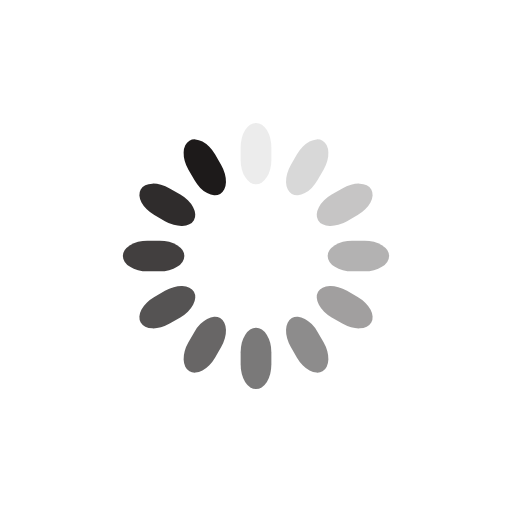
t = 0.00 s
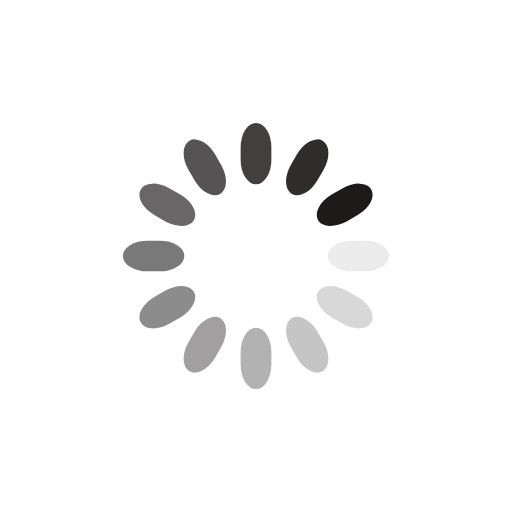
t = 0.25 s
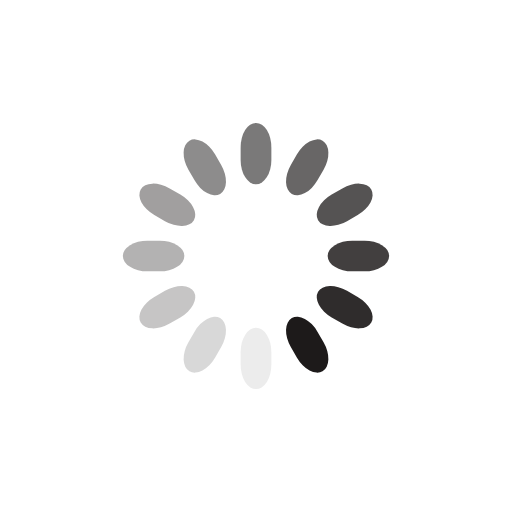
t = 0.50 s
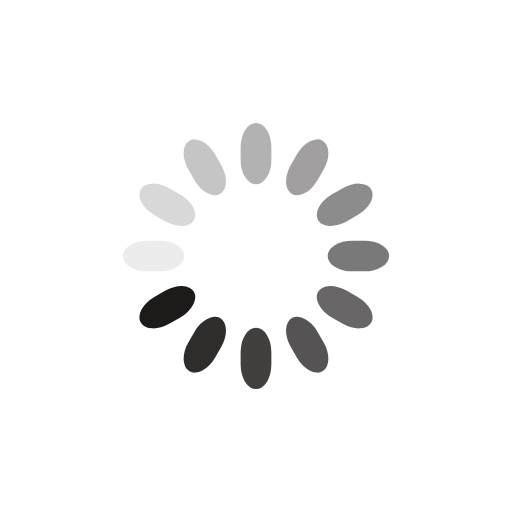
t = 0.75 s

The animated SVG that drew these frames (rendered in a browser with its animation timeline set to each time). Animation: 12 SMIL elements (animate=12); one cycle of 1.00 s, repeats indefinitely.

<svg class="lds-spinner" width="200px"  height="200px"  xmlns="http://www.w3.org/2000/svg" xmlns:xlink="http://www.w3.org/1999/xlink" viewBox="0 0 100 100" preserveAspectRatio="xMidYMid" style="background: none;"><g transform="rotate(0 50 50)">
  <rect x="47" y="24" rx="9.4" ry="4.8" width="6" height="12" fill="#1d1a1a">
    <animate attributeName="opacity" values="1;0" keyTimes="0;1" dur="1s" begin="-0.9166666666666666s" repeatCount="indefinite"></animate>
  </rect>
</g><g transform="rotate(30 50 50)">
  <rect x="47" y="24" rx="9.4" ry="4.8" width="6" height="12" fill="#1d1a1a">
    <animate attributeName="opacity" values="1;0" keyTimes="0;1" dur="1s" begin="-0.8333333333333334s" repeatCount="indefinite"></animate>
  </rect>
</g><g transform="rotate(60 50 50)">
  <rect x="47" y="24" rx="9.4" ry="4.8" width="6" height="12" fill="#1d1a1a">
    <animate attributeName="opacity" values="1;0" keyTimes="0;1" dur="1s" begin="-0.75s" repeatCount="indefinite"></animate>
  </rect>
</g><g transform="rotate(90 50 50)">
  <rect x="47" y="24" rx="9.4" ry="4.8" width="6" height="12" fill="#1d1a1a">
    <animate attributeName="opacity" values="1;0" keyTimes="0;1" dur="1s" begin="-0.6666666666666666s" repeatCount="indefinite"></animate>
  </rect>
</g><g transform="rotate(120 50 50)">
  <rect x="47" y="24" rx="9.4" ry="4.8" width="6" height="12" fill="#1d1a1a">
    <animate attributeName="opacity" values="1;0" keyTimes="0;1" dur="1s" begin="-0.5833333333333334s" repeatCount="indefinite"></animate>
  </rect>
</g><g transform="rotate(150 50 50)">
  <rect x="47" y="24" rx="9.4" ry="4.8" width="6" height="12" fill="#1d1a1a">
    <animate attributeName="opacity" values="1;0" keyTimes="0;1" dur="1s" begin="-0.5s" repeatCount="indefinite"></animate>
  </rect>
</g><g transform="rotate(180 50 50)">
  <rect x="47" y="24" rx="9.4" ry="4.8" width="6" height="12" fill="#1d1a1a">
    <animate attributeName="opacity" values="1;0" keyTimes="0;1" dur="1s" begin="-0.4166666666666667s" repeatCount="indefinite"></animate>
  </rect>
</g><g transform="rotate(210 50 50)">
  <rect x="47" y="24" rx="9.4" ry="4.8" width="6" height="12" fill="#1d1a1a">
    <animate attributeName="opacity" values="1;0" keyTimes="0;1" dur="1s" begin="-0.3333333333333333s" repeatCount="indefinite"></animate>
  </rect>
</g><g transform="rotate(240 50 50)">
  <rect x="47" y="24" rx="9.4" ry="4.8" width="6" height="12" fill="#1d1a1a">
    <animate attributeName="opacity" values="1;0" keyTimes="0;1" dur="1s" begin="-0.25s" repeatCount="indefinite"></animate>
  </rect>
</g><g transform="rotate(270 50 50)">
  <rect x="47" y="24" rx="9.4" ry="4.8" width="6" height="12" fill="#1d1a1a">
    <animate attributeName="opacity" values="1;0" keyTimes="0;1" dur="1s" begin="-0.16666666666666666s" repeatCount="indefinite"></animate>
  </rect>
</g><g transform="rotate(300 50 50)">
  <rect x="47" y="24" rx="9.4" ry="4.8" width="6" height="12" fill="#1d1a1a">
    <animate attributeName="opacity" values="1;0" keyTimes="0;1" dur="1s" begin="-0.08333333333333333s" repeatCount="indefinite"></animate>
  </rect>
</g><g transform="rotate(330 50 50)">
  <rect x="47" y="24" rx="9.4" ry="4.8" width="6" height="12" fill="#1d1a1a">
    <animate attributeName="opacity" values="1;0" keyTimes="0;1" dur="1s" begin="0s" repeatCount="indefinite"></animate>
  </rect>
</g></svg>
